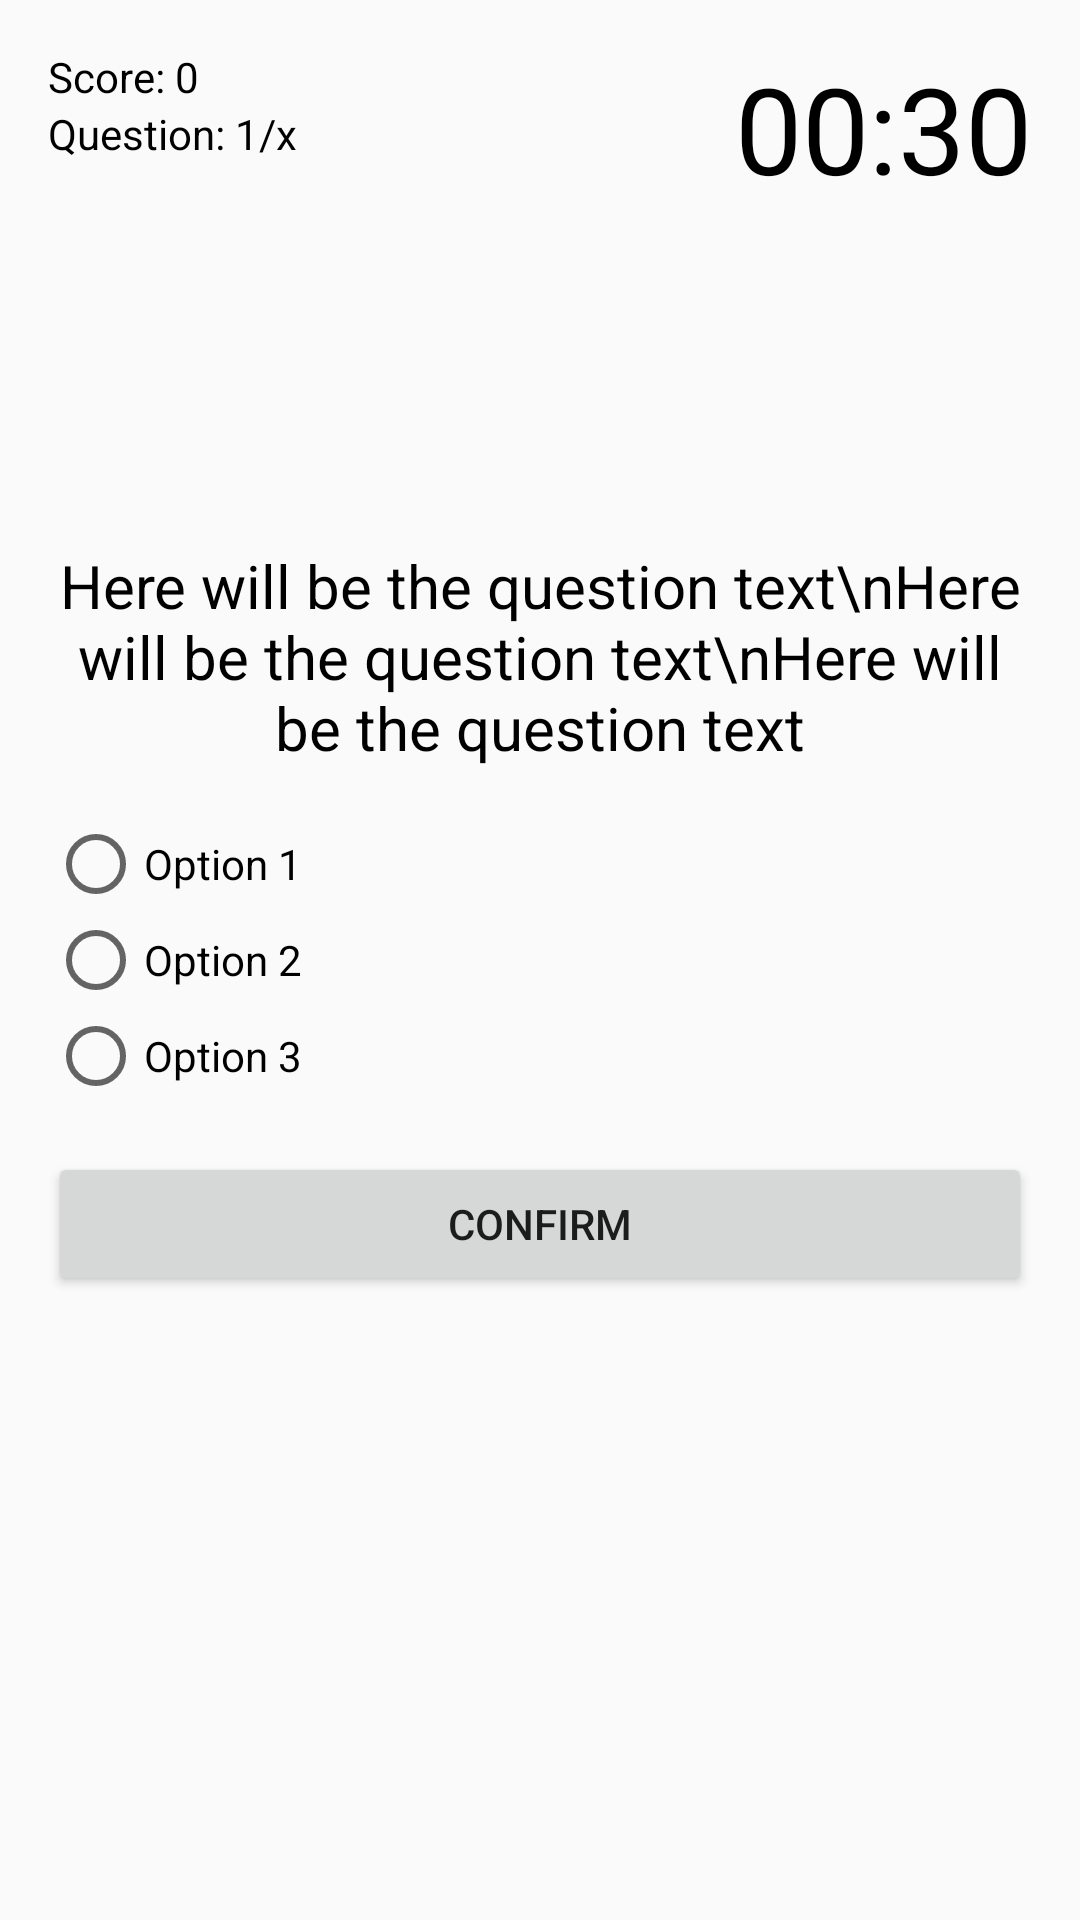

This screen was rendered from an Android layout file. Write that file and the resources it references.
<!-- AndroidManifest.xml: application theme AppTheme -->
<!-- res/layout/activity_quiz.xml -->
<?xml version="1.0" encoding="utf-8"?>
<RelativeLayout xmlns:android="http://schemas.android.com/apk/res/android"
    xmlns:app="http://schemas.android.com/apk/res-auto"
    xmlns:tools="http://schemas.android.com/tools"
    android:layout_width="match_parent"
    android:layout_height="match_parent"
    android:padding="16dp"
    tools:context=".Quiz">

    <TextView
        android:id="@+id/text_view_score"
        android:layout_width="wrap_content"
        android:layout_height="wrap_content"
        android:text="Score: 0"
        android:textColor="@android:color/black" />

    <TextView
        android:id="@+id/text_view_question_count"
        android:layout_width="wrap_content"
        android:layout_height="wrap_content"
        android:layout_below="@id/text_view_score"
        android:text="Question: 1/x"
        android:textColor="@android:color/black" />

    <TextView
        android:id="@+id/text_view_countdown"
        android:layout_width="wrap_content"
        android:layout_height="wrap_content"
        android:layout_alignParentEnd="true"
        android:text="00:30"
        android:textColor="@android:color/black"
        android:textSize="40sp" />

    <TextView
        android:id="@+id/text_view_question"
        android:layout_width="match_parent"
        android:layout_height="wrap_content"
        android:layout_above="@id/radio_group"
        android:layout_marginBottom="16dp"
        android:text="Here will be the question text\nHere will be the question text\nHere will be the question text"
        android:textAlignment="center"
        android:textColor="@android:color/black"
        android:textSize="20sp" />

    <RadioGroup
        android:id="@+id/radio_group"
        android:layout_width="wrap_content"
        android:layout_height="wrap_content"
        android:layout_centerVertical="true">

        <RadioButton
            android:id="@+id/radio_button1"
            android:layout_width="wrap_content"
            android:layout_height="wrap_content"
            android:text="Option 1" />

        <RadioButton
            android:id="@+id/radio_button2"
            android:layout_width="wrap_content"
            android:layout_height="wrap_content"
            android:text="Option 2" />

        <RadioButton
            android:id="@+id/radio_button3"
            android:layout_width="wrap_content"
            android:layout_height="wrap_content"
            android:text="Option 3" />

    </RadioGroup>

    <Button
        android:id="@+id/button_confirm_next"
        android:layout_width="match_parent"
        android:layout_height="wrap_content"
        android:layout_below="@id/radio_group"
        android:layout_marginTop="16dp"
        android:text="Confirm" />

</RelativeLayout>
<!-- resources referenced by this layout -->
<resources>
  <style name="AppTheme" parent="Theme.AppCompat.Light.NoActionBar">
          
          
           <item name="colorPrimary">@color/colorPrimary</item>
           <item name="colorPrimaryDark">#FFC107</item>
           <item name="colorAccent">@color/colorAccent</item>
       </style>
  <color name="colorPrimary">#008577</color>
  <color name="colorAccent">#D81B60</color>
</resources>
